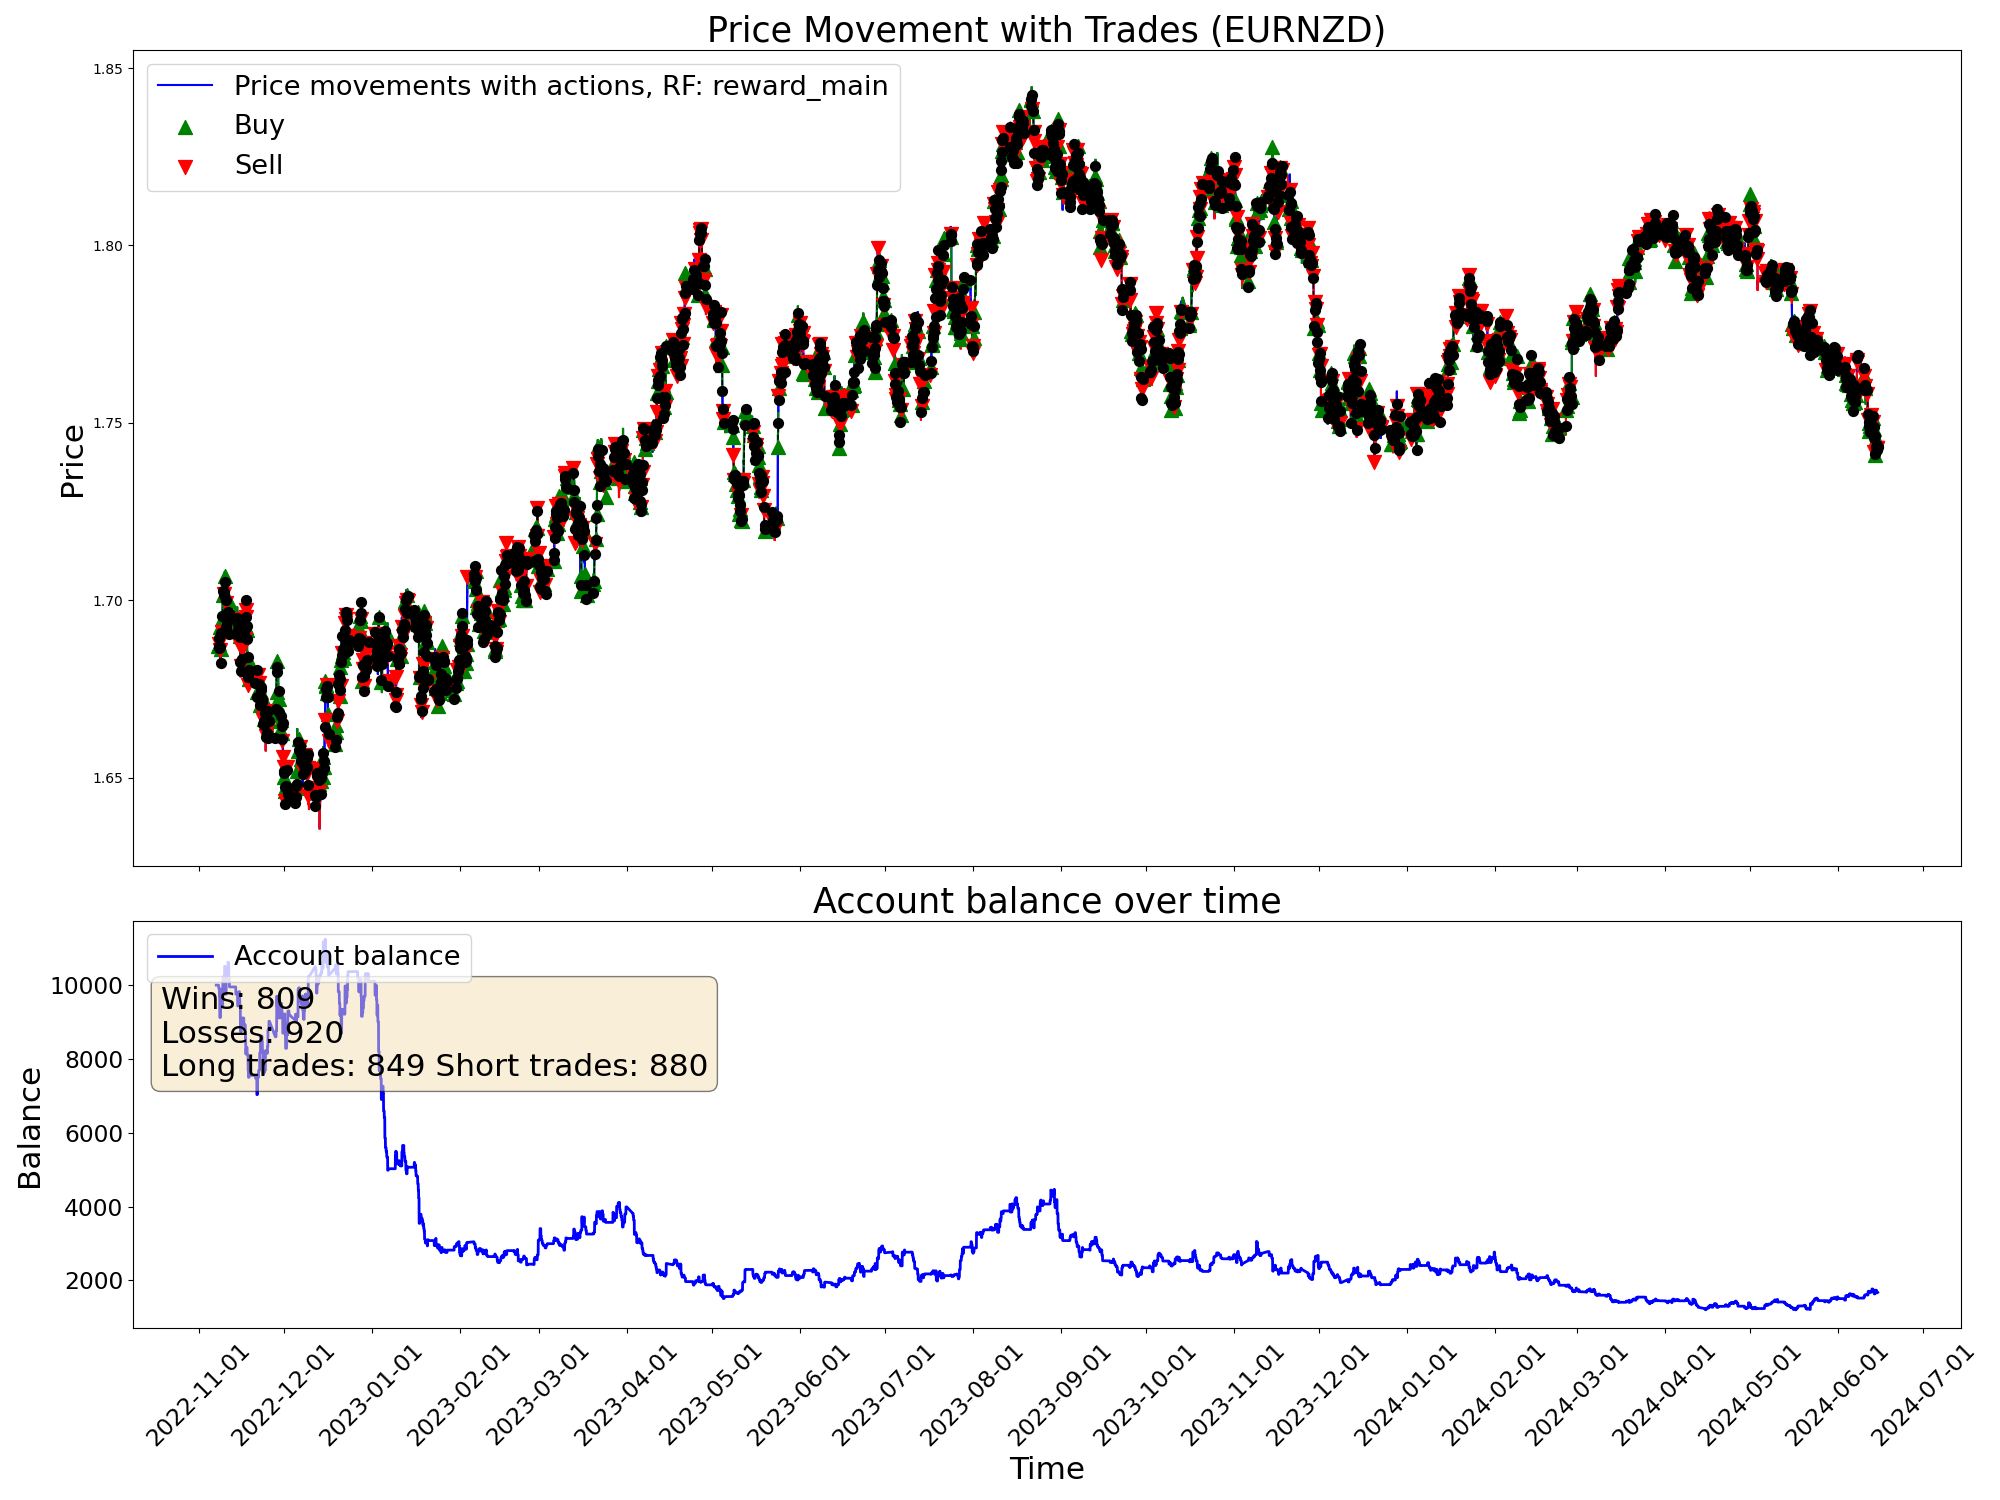

Values plotted in this chart, from the file beside it:
time, open, high, low, close, tick_volume, actDir, actRisk, eReward, eAccBalance, eWins, eLosses, pType, pOpenPrice, pSLPrice, pTPPrice, pProfit
2022-11-07 05:00:00, 1.688, 1.688, 1.685, 1.686, 3129, 0.0, 0.0, 0.0, 10000, 0, 0, 0, 0.0, 0.0, 0.0, 0.0
2022-11-07 06:00:00, 1.686, 1.687, 1.685, 1.686, 2114, 0.0, 0.0, 0.0, 10000, 0, 0, 0, 0.0, 0.0, 0.0, 0.0
2022-11-07 07:00:00, 1.686, 1.687, 1.685, 1.687, 2634, 0.0, 0.0, 0.0, 10000, 0, 0, 0, 0.0, 0.0, 0.0, 0.0
2022-11-07 08:00:00, 1.687, 1.688, 1.686, 1.687, 3000, 0.0, 0.0, 0.0, 10000, 0, 0, 0, 0.0, 0.0, 0.0, 0.0
2022-11-07 09:00:00, 1.687, 1.69, 1.687, 1.689, 4736, 0.0, 0.0, 0.0, 10000, 0, 0, 0, 0.0, 0.0, 0.0, 0.0
2022-11-07 10:00:00, 1.689, 1.69, 1.686, 1.687, 6044, 0.0, 0.0, 0.0, 10000, 0, 0, 0, 0.0, 0.0, 0.0, 0.0
2022-11-07 11:00:00, 1.687, 1.688, 1.684, 1.688, 5290, 0.0, 0.0, 0.0, 10000, 0, 0, 0, 0.0, 0.0, 0.0, 0.0
2022-11-07 12:00:00, 1.688, 1.689, 1.687, 1.688, 4201, 0.0, 0.0, 0.0, 10000, 0, 0, 0, 0.0, 0.0, 0.0, 0.0
2022-11-07 13:00:00, 1.688, 1.688, 1.686, 1.686, 3269, 0.0, 0.0, 0.0, 10000, 0, 0, 0, 0.0, 0.0, 0.0, 0.0
2022-11-07 14:00:00, 1.686, 1.687, 1.685, 1.685, 4217, 0.0, 0.0, 0.0, 10000, 0, 0, 0, 0.0, 0.0, 0.0, 0.0
2022-11-07 15:00:00, 1.686, 1.686, 1.682, 1.684, 5926, 0.0, 0.0, 0.0, 10000, 0, 0, 0, 0.0, 0.0, 0.0, 0.0
2022-11-07 16:00:00, 1.684, 1.688, 1.682, 1.687, 7078, -0.09966, -0.09966, 0.0, 10000, 0, 0, 0, 1.687, 1.682, 0.0, 0.0
2022-11-07 17:00:00, 1.687, 1.689, 1.686, 1.687, 6911, 1.0, 1.0, 0.0, 10000, 0, 0, 1, 1.687, 1.682, 0.0, 0.0
2022-11-07 18:00:00, 1.687, 1.689, 1.687, 1.689, 5206, -0.8919, -0.8919, 0.0, 10000, 0, 0, 1, 1.687, 1.682, 0.0, 0.0
2022-11-07 19:00:00, 1.689, 1.691, 1.688, 1.69, 3936, -0.3629, -0.3629, 0.0, 10000, 0, 0, 1, 1.687, 1.682, 0.0, 0.0
2022-11-07 20:00:00, 1.69, 1.691, 1.689, 1.69, 3084, -0.2129, -0.2129, 0.0, 10000, 0, 0, 1, 1.687, 1.682, 0.0, 0.0
2022-11-07 21:00:00, 1.69, 1.69, 1.688, 1.689, 2353, -0.3562, -0.3562, 0.0, 10000, 0, 0, 1, 1.687, 1.682, 0.0, 0.0
2022-11-07 22:00:00, 1.689, 1.689, 1.687, 1.687, 2449, 0.9373, 0.9373, 0.0, 10000, 0, 0, 1, 1.687, 1.682, 0.0, 0.0
2022-11-07 23:00:00, 1.687, 1.688, 1.686, 1.687, 1037, 1.0, 1.0, 0.0, 10000, 0, 0, 1, 1.687, 1.682, 0.0, 0.0
2022-11-08 00:00:00, 1.687, 1.687, 1.685, 1.687, 600, 0.1787, 0.1787, 0.0, 10000, 0, 0, 1, 1.687, 1.682, 0.0, 0.0
2022-11-08 01:00:00, 1.687, 1.688, 1.686, 1.687, 1925, 1.0, 1.0, 0.0, 10000, 0, 0, 1, 1.687, 1.682, 0.0, 0.0
2022-11-08 02:00:00, 1.687, 1.687, 1.685, 1.687, 2249, -1.0, -1.0, 0.0, 9942, 0, 1, 0, 0.0, 0.0, 0.0, -57.63
2022-11-08 03:00:00, 1.687, 1.688, 1.685, 1.688, 3867, 0.867, 0.867, 0.0, 9942, 0, 1, 1, 1.688, 1.686, 0.0, 0.0
2022-11-08 04:00:00, 1.688, 1.688, 1.684, 1.687, 2475, 1.0, 1.0, 0.0, 9942, 0, 1, 1, 1.688, 1.686, 0.0, 0.0
2022-11-08 05:00:00, 1.687, 1.688, 1.686, 1.687, 2090, -1.0, -1.0, 0.0, 9892, 0, 2, 0, 0.0, 0.0, 0.0, -50.15
2022-11-08 06:00:00, 1.687, 1.688, 1.686, 1.688, 1502, -1.0, -1.0, 0.0, 9892, 0, 2, 2, 1.688, 1.69, 0.0, 0.0
2022-11-08 07:00:00, 1.688, 1.691, 1.688, 1.689, 2727, 0.4281, 0.4281, 0.0, 9892, 0, 2, 2, 1.688, 1.69, 0.0, 0.0
2022-11-08 08:00:00, 1.689, 1.69, 1.688, 1.689, 3165, 1.0, 1.0, 0.0, 9706, 0, 3, 0, 0.0, 0.0, 0.0, -186.6
2022-11-08 09:00:00, 1.689, 1.693, 1.689, 1.693, 4459, 0.5103, 0.5103, 0.0, 9706, 0, 3, 1, 1.693, 1.691, 0.0, 0.0
2022-11-08 10:00:00, 1.692, 1.693, 1.686, 1.687, 5553, -0.1715, -0.1715, 0.0, 9706, 0, 3, 1, 1.693, 1.691, 0.0, 0.0
2022-11-08 11:00:00, 1.687, 1.689, 1.684, 1.685, 4423, 0.1124, 0.1124, 0.0, 9122, 0, 4, 0, 0.0, 0.0, 0.0, -583.2
2022-11-08 12:00:00, 1.685, 1.686, 1.684, 1.686, 3629, -1.0, -1.0, 0.0, 9122, 0, 4, 2, 1.686, 1.69, 0.0, 0.0
2022-11-08 13:00:00, 1.686, 1.687, 1.684, 1.686, 3354, -0.8095, -0.8095, 0.0, 9122, 0, 4, 2, 1.686, 1.69, 0.0, 0.0
2022-11-08 14:00:00, 1.686, 1.688, 1.685, 1.686, 4125, -1.0, -1.0, 0.0, 9122, 0, 4, 2, 1.686, 1.69, 0.0, 0.0
2022-11-08 15:00:00, 1.686, 1.687, 1.685, 1.687, 4242, 0.5325, 0.5325, 0.0, 9122, 0, 4, 2, 1.686, 1.69, 0.0, 0.0
2022-11-08 16:00:00, 1.687, 1.688, 1.684, 1.685, 5141, 0.5438, 0.5438, 0.0, 9122, 0, 4, 2, 1.686, 1.69, 0.0, 0.0
2022-11-08 17:00:00, 1.685, 1.686, 1.681, 1.682, 7673, -1.0, -1.0, 0.0, 9122, 0, 4, 2, 1.686, 1.69, 0.0, 0.0
2022-11-08 18:00:00, 1.682, 1.684, 1.681, 1.683, 5218, 0.612, 0.612, 0.0, 9465, 1, 4, 0, 0.0, 0.0, 0.0, 342.6
2022-11-08 19:00:00, 1.683, 1.687, 1.683, 1.686, 3335, 0.8407, 0.8407, 0.0, 9465, 1, 4, 1, 1.686, 1.685, 0.0, 0.0
2022-11-08 20:00:00, 1.686, 1.69, 1.686, 1.689, 4354, 0.6738, 0.6738, 0.0, 9465, 1, 4, 1, 1.686, 1.685, 0.0, 0.0
2022-11-08 21:00:00, 1.689, 1.692, 1.689, 1.691, 4883, 0.7976, 0.7976, 0.0, 9465, 1, 4, 1, 1.686, 1.685, 0.0, 0.0
2022-11-08 22:00:00, 1.691, 1.691, 1.689, 1.69, 3588, 0.5173, 0.5173, 0.0, 9465, 1, 4, 1, 1.686, 1.685, 0.0, 0.0
2022-11-08 23:00:00, 1.69, 1.691, 1.69, 1.69, 1128, 1.0, 1.0, 0.0, 9465, 1, 4, 1, 1.686, 1.685, 0.0, 0.0
2022-11-09 00:00:00, 1.691, 1.691, 1.69, 1.691, 1554, 0.624, 0.624, 0.0, 9465, 1, 4, 1, 1.686, 1.685, 0.0, 0.0
2022-11-09 01:00:00, 1.691, 1.692, 1.689, 1.691, 2638, -1.0, -1.0, 0.0, 9890, 2, 4, 0, 0.0, 0.0, 0.0, 424.6
2022-11-09 02:00:00, 1.691, 1.692, 1.69, 1.691, 2983, -1.0, -1.0, 0.0, 9890, 2, 4, 2, 1.691, 1.695, 0.0, 0.0
2022-11-09 03:00:00, 1.691, 1.695, 1.691, 1.695, 4180, -1.0, -1.0, 0.0, 9890, 2, 4, 2, 1.691, 1.695, 0.0, 0.0
2022-11-09 04:00:00, 1.695, 1.695, 1.691, 1.694, 3509, -1.0, -1.0, 0.0, 9890, 2, 4, 2, 1.691, 1.695, 0.0, 0.0
2022-11-09 05:00:00, 1.694, 1.695, 1.692, 1.694, 3803, -0.00897, -0.00897, 0.0, 9890, 2, 4, 2, 1.691, 1.695, 0.0, 0.0
2022-11-09 06:00:00, 1.694, 1.695, 1.693, 1.694, 3379, -0.1947, -0.1947, 0.0, 9890, 2, 4, 2, 1.691, 1.695, 0.0, 0.0
2022-11-09 07:00:00, 1.694, 1.696, 1.693, 1.696, 3136, -1.0, -1.0, 0.0, 9890, 2, 4, 2, 1.691, 1.695, 0.0, 0.0
2022-11-09 08:00:00, 1.696, 1.697, 1.695, 1.695, 4030, -1.0, -1.0, 0.0, 9433, 2, 5, 0, 0.0, 0.0, 0.0, -456.2
2022-11-09 09:00:00, 1.695, 1.696, 1.694, 1.695, 4892, 1.0, 1.0, 0.0, 9433, 2, 5, 1, 1.695, 1.692, 0.0, 0.0
2022-11-09 10:00:00, 1.695, 1.695, 1.692, 1.694, 6282, -0.03076, -0.03076, 0.0, 9433, 2, 5, 1, 1.695, 1.692, 0.0, 0.0
2022-11-09 11:00:00, 1.694, 1.702, 1.693, 1.701, 5791, -0.5918, -0.5918, 0.0, 9433, 2, 5, 1, 1.695, 1.692, 0.0, 0.0
2022-11-09 12:00:00, 1.701, 1.704, 1.7, 1.703, 4922, -0.5182, -0.5182, 0.0, 9433, 2, 5, 1, 1.695, 1.692, 0.0, 0.0
2022-11-09 13:00:00, 1.703, 1.704, 1.702, 1.703, 4013, -1.0, -1.0, 0.0, 10224, 3, 5, 0, 0.0, 0.0, 0.0, 790.7
2022-11-09 14:00:00, 1.703, 1.704, 1.7, 1.702, 4691, 1.0, 1.0, 0.0, 10224, 3, 5, 1, 1.702, 1.697, 0.0, 0.0
2022-11-09 15:00:00, 1.702, 1.704, 1.699, 1.701, 5955, 0.4402, 0.4402, 0.0, 10224, 3, 5, 1, 1.702, 1.697, 0.0, 0.0
2022-11-09 16:00:00, 1.701, 1.702, 1.698, 1.698, 6758, -0.3061, -0.3061, 0.0, 10224, 3, 5, 1, 1.702, 1.697, 0.0, 0.0
... 9,940 more rows
